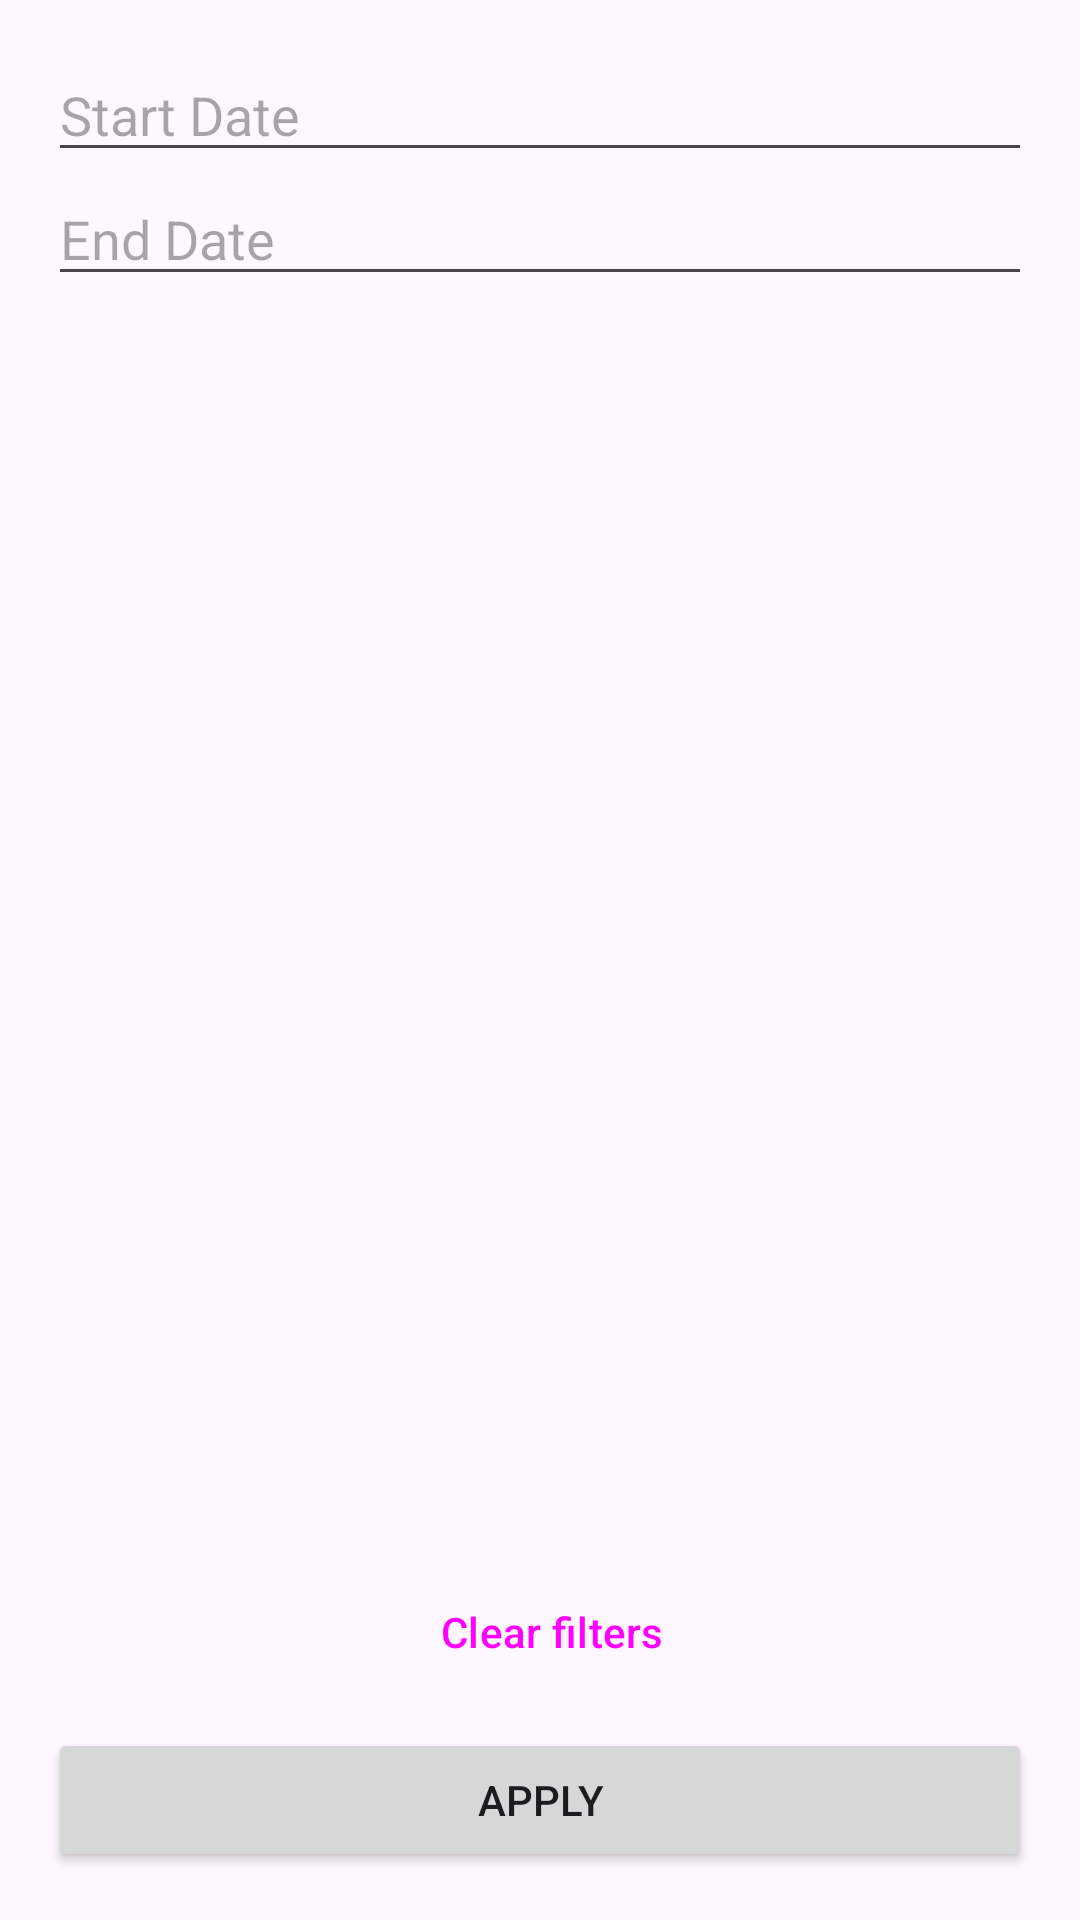

Here is an Android app screen rendered from its layout file. Give the layout XML and the strings, colors and styles it references.
<!-- AndroidManifest.xml: application theme Theme.Gametrailtracker -->
<!-- res/layout/fragment_advanced_animal_filter.xml -->
<?xml version="1.0" encoding="utf-8"?>
<androidx.constraintlayout.widget.ConstraintLayout xmlns:android="http://schemas.android.com/apk/res/android"
    xmlns:app="http://schemas.android.com/apk/res-auto"
    xmlns:tools="http://schemas.android.com/tools"
    android:layout_width="match_parent"
    android:layout_height="match_parent"
    tools:context=".fragments.view.filter.AdvancedTrophyFilterFragment"
    android:padding="16dp">

    <Button
        android:id="@+id/apply_animal_filters_button"
        android:layout_width="0dp"
        android:layout_height="wrap_content"
        android:text="@string/apply_filters"
        app:layout_constraintStart_toStartOf="parent"
        app:layout_constraintEnd_toEndOf="parent"
        app:layout_constraintBottom_toBottomOf="parent" />

    <Button
        android:id="@+id/clear_animal_filters_button"
        style="?android:attr/buttonBarButtonStyle"
        android:layout_width="0dp"
        android:layout_height="wrap_content"
        android:layout_marginBottom="8dp"
        android:text="@string/clear_filters"
        app:layout_constraintBottom_toTopOf="@id/apply_animal_filters_button"
        app:layout_constraintEnd_toEndOf="parent"
        app:layout_constraintHorizontal_bias="0.0"
        app:layout_constraintStart_toStartOf="parent" />

    <EditText
        android:id="@+id/editTextStartDateAnimalFilter"
        android:layout_width="0dp"
        android:layout_height="wrap_content"
        android:clickable="true"
        android:cursorVisible="false"
        android:focusable="false"
        android:hint="@string/edit_text_start_date_animal_filter"
        app:layout_constraintStart_toStartOf="parent"
        app:layout_constraintEnd_toEndOf="parent"
        app:layout_constraintTop_toTopOf="parent" />

    <EditText
        android:id="@+id/editTextEndDateAnimalFilter"
        android:layout_width="0dp"
        android:layout_height="wrap_content"
        android:clickable="true"
        android:cursorVisible="false"
        android:focusable="false"
        android:hint="@string/edit_text_end_date_animal_filter"
        app:layout_constraintStart_toStartOf="parent"
        app:layout_constraintEnd_toEndOf="parent"
        app:layout_constraintTop_toBottomOf="@id/editTextStartDateAnimalFilter" />

</androidx.constraintlayout.widget.ConstraintLayout>
<!-- resources referenced by this layout -->
<resources>
  <string name="apply_filters">Apply</string>
  <string name="clear_filters">Clear filters</string>
  <string name="edit_text_end_date_animal_filter">End Date</string>
  <string name="edit_text_start_date_animal_filter">Start Date</string>
  <style name="Theme.Gametrailtracker" parent="Base.Theme.Gametrailtracker" />
  <style name="Base.Theme.Gametrailtracker" parent="Theme.Material3.DayNight.NoActionBar">
      </style>
</resources>
